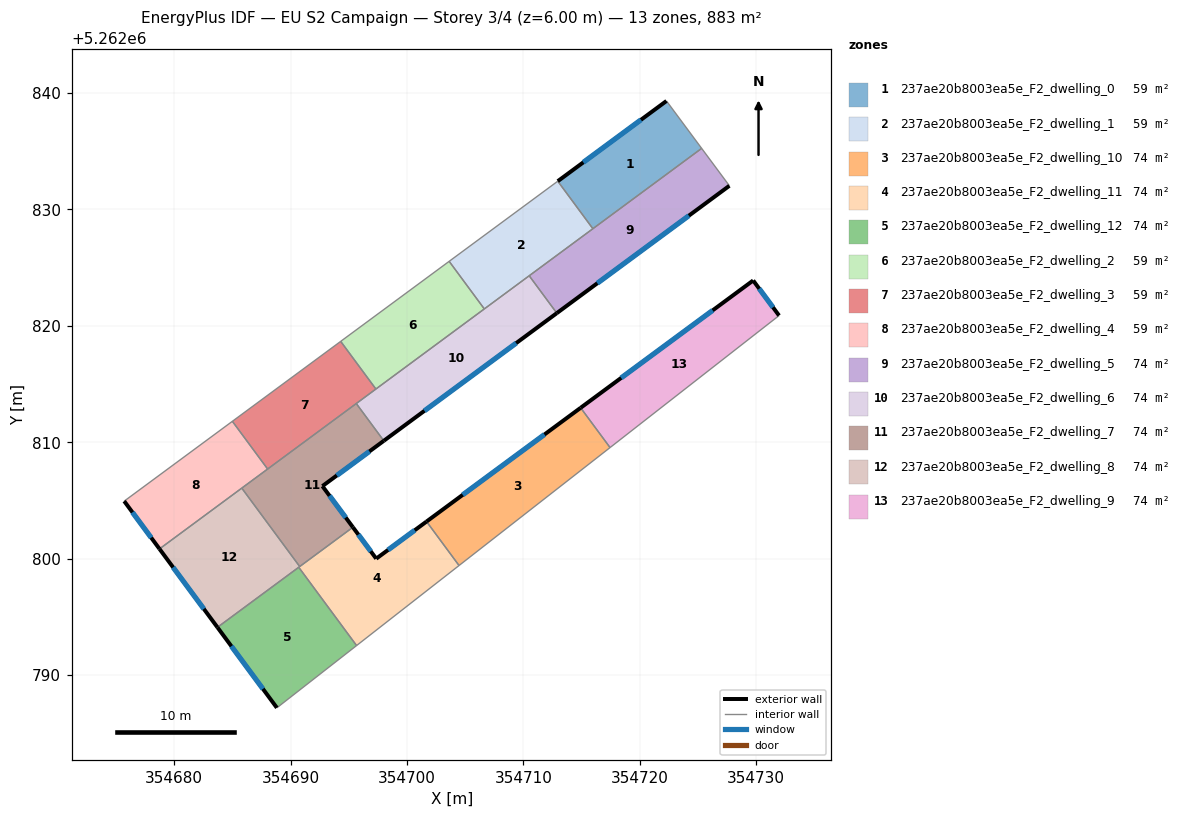
=== STOREY PLAN SPEC (per zone: floor XY polygon, exterior-wall plan segments, windows/doors) ===
zone 1: 237ae20b8003ea5e_F2_dwelling_0  (58.9 m²)
  floor: (354722.29, 5262839.32) (354725.31, 5262835.25) (354715.96, 5262828.35) (354712.95, 5262832.43)
  exterior wall: (354722.29, 5262839.32) – (354712.95, 5262832.43)  [11.6 m]
    window: (354720.09, 5262837.70) – (354715.14, 5262834.05)  [9.8 m²]
  interior walls: 3
zone 2: 237ae20b8003ea5e_F2_dwelling_1  (58.9 m²)
  floor: (354712.95, 5262832.43) (354715.96, 5262828.35) (354706.64, 5262821.46) (354703.62, 5262825.55)
  interior walls: 5
zone 3: 237ae20b8003ea5e_F2_dwelling_10  (73.6 m²)
  floor: (354714.91, 5262812.97) (354717.44, 5262809.55) (354704.47, 5262799.42) (354701.68, 5262803.20)
  exterior wall: (354714.91, 5262812.97) – (354701.68, 5262803.20)  [16.5 m]
    window: (354711.81, 5262810.67) – (354704.79, 5262805.49)  [13.9 m²]
  interior walls: 3
zone 4: 237ae20b8003ea5e_F2_dwelling_11  (73.6 m²)
  floor: (354701.68, 5262803.20) (354704.47, 5262799.42) (354695.67, 5262792.54) (354690.70, 5262799.27) (354695.35, 5262802.71) (354697.35, 5262800.01)
  exterior wall: (354697.35, 5262800.01) – (354695.35, 5262802.71)  [3.4 m]
    window: (354696.88, 5262800.64) – (354695.82, 5262802.07)  [2.8 m²]
  exterior wall: (354701.68, 5262803.20) – (354697.35, 5262800.01)  [5.4 m]
    window: (354700.66, 5262802.45) – (354698.37, 5262800.76)  [4.5 m²]
  interior walls: 5
zone 5: 237ae20b8003ea5e_F2_dwelling_12  (73.6 m²)
  floor: (354690.70, 5262799.27) (354695.67, 5262792.54) (354688.82, 5262787.20) (354683.72, 5262794.11)
  exterior wall: (354683.72, 5262794.11) – (354688.82, 5262787.20)  [8.6 m]
    window: (354684.92, 5262792.49) – (354687.62, 5262788.82)  [7.3 m²]
  interior walls: 3
zone 6: 237ae20b8003ea5e_F2_dwelling_2  (58.9 m²)
  floor: (354703.62, 5262825.55) (354706.64, 5262821.46) (354697.33, 5262814.58) (354694.30, 5262818.67)
  interior walls: 4
zone 7: 237ae20b8003ea5e_F2_dwelling_3  (58.9 m²)
  floor: (354694.30, 5262818.67) (354697.33, 5262814.58) (354688.03, 5262807.71) (354685.00, 5262811.81)
  interior walls: 5
zone 8: 237ae20b8003ea5e_F2_dwelling_4  (58.9 m²)
  floor: (354685.00, 5262811.81) (354688.03, 5262807.71) (354678.74, 5262800.85) (354675.71, 5262804.95)
  exterior wall: (354675.71, 5262804.95) – (354678.74, 5262800.85)  [5.1 m]
    window: (354676.42, 5262803.99) – (354678.03, 5262801.81)  [4.3 m²]
  interior walls: 4
zone 9: 237ae20b8003ea5e_F2_dwelling_5  (73.6 m²)
  floor: (354725.31, 5262835.25) (354727.69, 5262832.04) (354712.87, 5262821.10) (354710.49, 5262824.31)
  exterior wall: (354712.87, 5262821.10) – (354727.69, 5262832.04)  [18.4 m]
    window: (354716.35, 5262823.67) – (354724.21, 5262829.47)  [15.5 m²]
  interior walls: 4
zone 10: 237ae20b8003ea5e_F2_dwelling_6  (73.6 m²)
  floor: (354710.49, 5262824.31) (354712.87, 5262821.10) (354698.01, 5262810.13) (354695.64, 5262813.33)
  exterior wall: (354698.01, 5262810.13) – (354712.87, 5262821.10)  [18.5 m]
    window: (354701.50, 5262812.71) – (354709.38, 5262818.52)  [15.6 m²]
  interior walls: 5
zone 11: 237ae20b8003ea5e_F2_dwelling_7  (73.6 m²)
  floor: (354695.64, 5262813.33) (354698.01, 5262810.13) (354692.73, 5262806.24) (354695.35, 5262802.71) (354690.78, 5262799.33) (354685.81, 5262806.07)
  exterior wall: (354692.73, 5262806.24) – (354698.01, 5262810.13)  [6.6 m]
    window: (354693.97, 5262807.15) – (354696.77, 5262809.22)  [5.5 m²]
  exterior wall: (354695.35, 5262802.71) – (354692.73, 5262806.24)  [4.4 m]
    window: (354694.74, 5262803.54) – (354693.35, 5262805.41)  [3.7 m²]
  interior walls: 5
zone 12: 237ae20b8003ea5e_F2_dwelling_8  (73.6 m²)
  floor: (354685.81, 5262806.07) (354690.78, 5262799.33) (354683.72, 5262794.11) (354678.74, 5262800.85)
  exterior wall: (354678.74, 5262800.85) – (354683.72, 5262794.11)  [8.4 m]
    window: (354679.91, 5262799.26) – (354682.55, 5262795.69)  [7.1 m²]
  interior walls: 4
zone 13: 237ae20b8003ea5e_F2_dwelling_9  (73.6 m²)
  floor: (354729.73, 5262823.90) (354731.96, 5262820.89) (354717.44, 5262809.55) (354714.91, 5262812.97)
  exterior wall: (354729.73, 5262823.90) – (354714.91, 5262812.97)  [18.4 m]
    window: (354726.25, 5262821.33) – (354718.39, 5262815.53)  [15.5 m²]
  exterior wall: (354731.96, 5262820.89) – (354729.73, 5262823.90)  [3.7 m]
    window: (354731.43, 5262821.60) – (354730.25, 5262823.19)  [3.2 m²]
  interior walls: 2

=== DERIVED (storey summary) ===
Building: EU S2 Campaign
Storey: 3 of 4  (floor level z = 6.00 m)
Storey gross floor area: 883.2 m²
Zones on this storey: 13
  - 237ae20b8003ea5e_F2_dwelling_0: floor 58.9 m²; exterior wall 11.6 m (34.8 m²); 1 window(s) 9.8 m²; WWR 28.1%
  - 237ae20b8003ea5e_F2_dwelling_1: floor 58.9 m²
  - 237ae20b8003ea5e_F2_dwelling_10: floor 73.6 m²; exterior wall 16.5 m (49.4 m²); 1 window(s) 13.9 m²; WWR 28.1%
  - 237ae20b8003ea5e_F2_dwelling_11: floor 73.6 m²; exterior wall 8.7 m (26.2 m²); 2 window(s) 7.4 m²; WWR 28.1%
  - 237ae20b8003ea5e_F2_dwelling_12: floor 73.6 m²; exterior wall 8.6 m (25.8 m²); 1 window(s) 7.3 m²; WWR 28.1%
  - 237ae20b8003ea5e_F2_dwelling_2: floor 58.9 m²
  - 237ae20b8003ea5e_F2_dwelling_3: floor 58.9 m²
  - 237ae20b8003ea5e_F2_dwelling_4: floor 58.9 m²; exterior wall 5.1 m (15.3 m²); 1 window(s) 4.3 m²; WWR 28.1%
  - 237ae20b8003ea5e_F2_dwelling_5: floor 73.6 m²; exterior wall 18.4 m (55.3 m²); 1 window(s) 15.5 m²; WWR 28.1%
  - 237ae20b8003ea5e_F2_dwelling_6: floor 73.6 m²; exterior wall 18.5 m (55.4 m²); 1 window(s) 15.6 m²; WWR 28.1%
  - 237ae20b8003ea5e_F2_dwelling_7: floor 73.6 m²; exterior wall 11.0 m (32.9 m²); 2 window(s) 9.2 m²; WWR 28.1%
  - 237ae20b8003ea5e_F2_dwelling_8: floor 73.6 m²; exterior wall 8.4 m (25.1 m²); 1 window(s) 7.1 m²; WWR 28.1%
  - 237ae20b8003ea5e_F2_dwelling_9: floor 73.6 m²; exterior wall 22.2 m (66.5 m²); 2 window(s) 18.7 m²; WWR 28.1%
Zone adjacency (shared interzone walls):
  - 237ae20b8003ea5e_F2_dwelling_0 ↔ 237ae20b8003ea5e_F2_dwelling_1
  - 237ae20b8003ea5e_F2_dwelling_0 ↔ 237ae20b8003ea5e_F2_dwelling_5
  - 237ae20b8003ea5e_F2_dwelling_1 ↔ 237ae20b8003ea5e_F2_dwelling_2
  - 237ae20b8003ea5e_F2_dwelling_1 ↔ 237ae20b8003ea5e_F2_dwelling_5
  - 237ae20b8003ea5e_F2_dwelling_1 ↔ 237ae20b8003ea5e_F2_dwelling_6
  - 237ae20b8003ea5e_F2_dwelling_10 ↔ 237ae20b8003ea5e_F2_dwelling_11
  - 237ae20b8003ea5e_F2_dwelling_10 ↔ 237ae20b8003ea5e_F2_dwelling_9
  - 237ae20b8003ea5e_F2_dwelling_11 ↔ 237ae20b8003ea5e_F2_dwelling_12
  - 237ae20b8003ea5e_F2_dwelling_11 ↔ 237ae20b8003ea5e_F2_dwelling_7
  - 237ae20b8003ea5e_F2_dwelling_11 ↔ 237ae20b8003ea5e_F2_dwelling_8
  - 237ae20b8003ea5e_F2_dwelling_12 ↔ 237ae20b8003ea5e_F2_dwelling_8
  - 237ae20b8003ea5e_F2_dwelling_2 ↔ 237ae20b8003ea5e_F2_dwelling_3
  - 237ae20b8003ea5e_F2_dwelling_2 ↔ 237ae20b8003ea5e_F2_dwelling_6
  - 237ae20b8003ea5e_F2_dwelling_3 ↔ 237ae20b8003ea5e_F2_dwelling_4
  - 237ae20b8003ea5e_F2_dwelling_3 ↔ 237ae20b8003ea5e_F2_dwelling_6
  - 237ae20b8003ea5e_F2_dwelling_3 ↔ 237ae20b8003ea5e_F2_dwelling_7
  - 237ae20b8003ea5e_F2_dwelling_4 ↔ 237ae20b8003ea5e_F2_dwelling_7
  - 237ae20b8003ea5e_F2_dwelling_4 ↔ 237ae20b8003ea5e_F2_dwelling_8
  - 237ae20b8003ea5e_F2_dwelling_5 ↔ 237ae20b8003ea5e_F2_dwelling_6
  - 237ae20b8003ea5e_F2_dwelling_6 ↔ 237ae20b8003ea5e_F2_dwelling_7
  - 237ae20b8003ea5e_F2_dwelling_7 ↔ 237ae20b8003ea5e_F2_dwelling_8